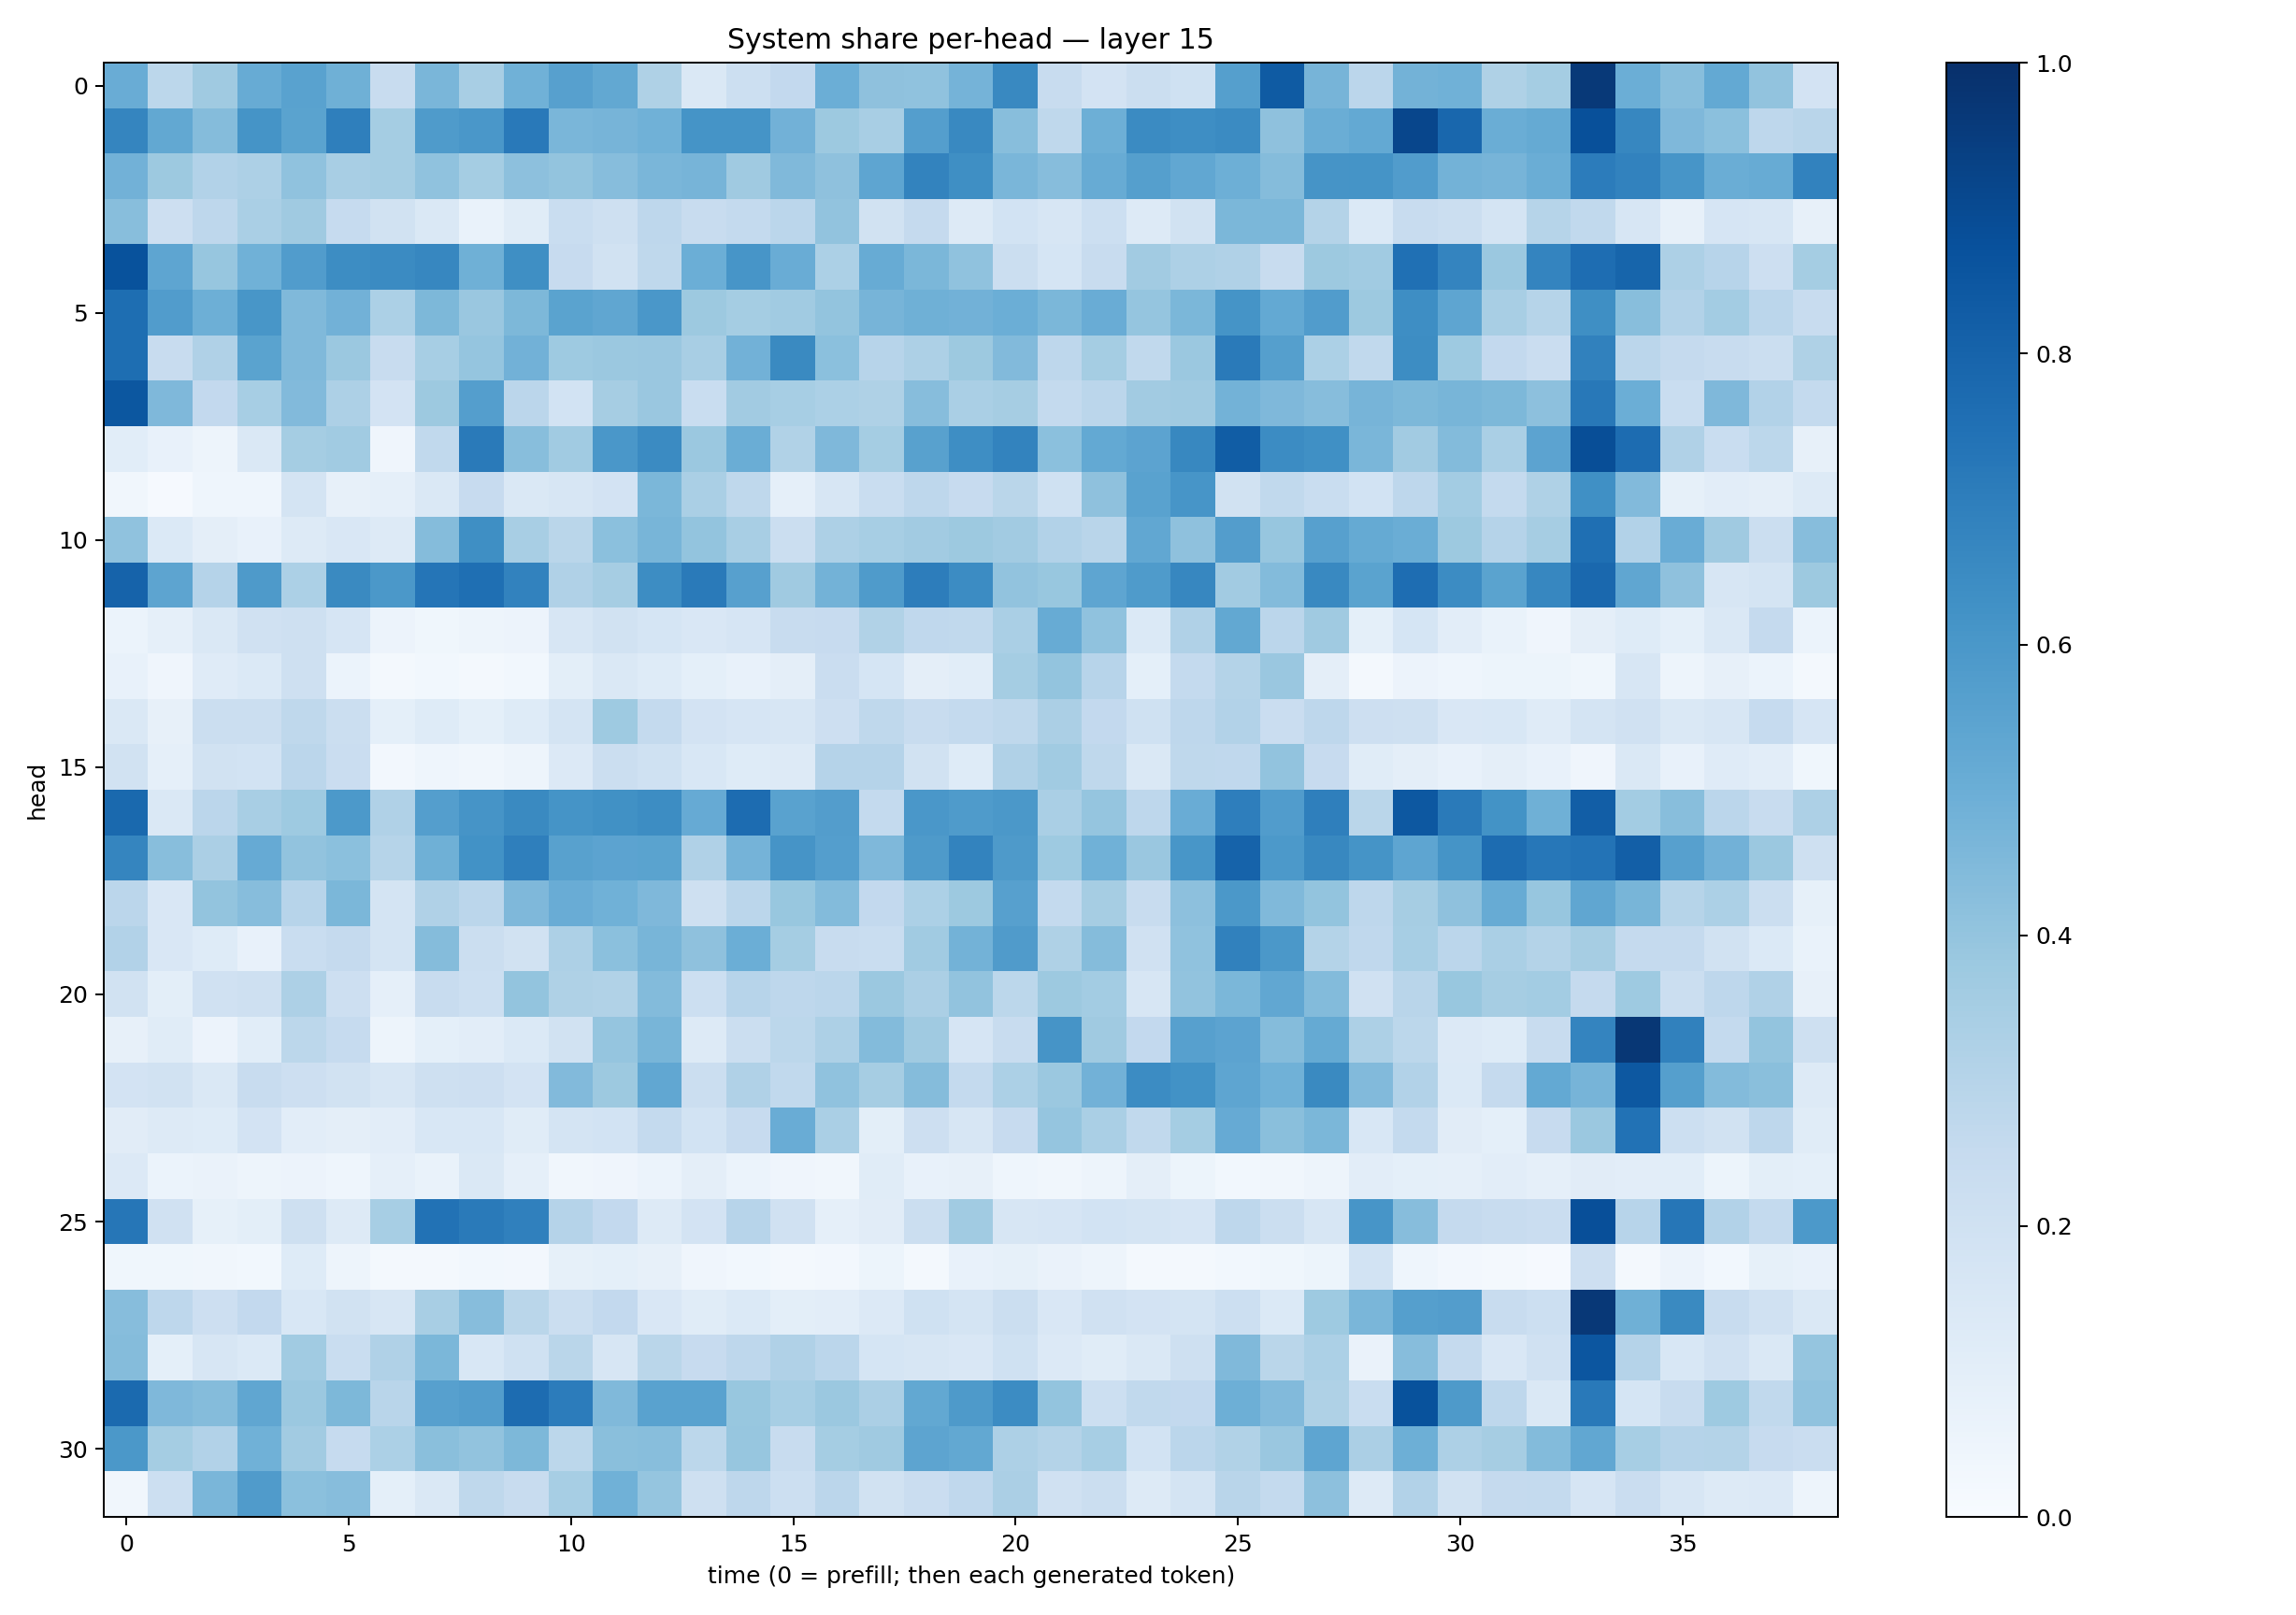

The file beside this chart, header and first rows:
0.5047093, 0.28097218, 0.3705474, 0.5112784, 0.5524457, 0.48878053, 0.23564084, 0.46343786, 0.34256777, 0.48731187, 0.56189746, 0.52388245, 0.32034197, 0.14475249, 0.21558775, 0.2607485, 0.49720633, 0.41281214, 0.40715075, 0.47353843, 0.6579929, 0.23896995, 0.18084592, 0.2244749
0.6704, 0.5246, 0.4363, 0.6164, 0.549, 0.6922, 0.3544, 0.5846, 0.5987, 0.7148, 0.4643, 0.4695, 0.4863, 0.6145, 0.614, 0.4827, 0.3771, 0.3401, 0.5669, 0.6589, 0.4294, 0.2715, 0.4936, 0.6503
0.4828, 0.3764, 0.3087, 0.3251, 0.4085, 0.3414, 0.3538, 0.4076, 0.354, 0.4155, 0.4006, 0.4329, 0.4647, 0.4708, 0.3698, 0.4467, 0.4138, 0.5356, 0.6779, 0.6366, 0.4637, 0.4301, 0.5114, 0.5639
0.4288, 0.2114, 0.2767, 0.3376, 0.3707, 0.2491, 0.1914, 0.1451, 0.06817, 0.1171, 0.2333, 0.2085, 0.2768, 0.2403, 0.2576, 0.2826, 0.4027, 0.1891, 0.251, 0.1285, 0.1844, 0.1563, 0.2168, 0.1292
0.8686, 0.5388, 0.3918, 0.488, 0.5768, 0.6443, 0.6509, 0.6664, 0.491, 0.6344, 0.2455, 0.1938, 0.2729, 0.4978, 0.6091, 0.5073, 0.3303, 0.5117, 0.4604, 0.4077, 0.2205, 0.1713, 0.2421, 0.3599
0.7615, 0.5751, 0.4958, 0.605, 0.4479, 0.4819, 0.3298, 0.4535, 0.3862, 0.4537, 0.5486, 0.5331, 0.6012, 0.3767, 0.353, 0.3661, 0.3993, 0.4702, 0.4888, 0.4824, 0.4979, 0.4594, 0.5061, 0.3972
0.7592, 0.2344, 0.3194, 0.5488, 0.4453, 0.3816, 0.2344, 0.3464, 0.3962, 0.4809, 0.3717, 0.3811, 0.3848, 0.3437, 0.4838, 0.6551, 0.4219, 0.2948, 0.3251, 0.3758, 0.4438, 0.2767, 0.3535, 0.2655
0.8514, 0.4526, 0.2591, 0.3457, 0.4424, 0.3243, 0.1826, 0.3786, 0.5664, 0.2839, 0.1874, 0.3507, 0.3833, 0.2311, 0.3605, 0.3458, 0.3311, 0.3225, 0.4327, 0.3362, 0.3504, 0.2572, 0.2833, 0.3621
0.1085, 0.07233, 0.05028, 0.1451, 0.3519, 0.365, 0.04297, 0.2633, 0.7131, 0.427, 0.365, 0.5979, 0.6506, 0.3827, 0.5007, 0.3158, 0.4493, 0.3549, 0.5585, 0.6384, 0.6766, 0.4198, 0.5214, 0.5433
0.03508, 0.01151, 0.04312, 0.04412, 0.1786, 0.07819, 0.0863, 0.1456, 0.2423, 0.1478, 0.1598, 0.182, 0.4609, 0.3386, 0.2721, 0.08955, 0.1615, 0.2314, 0.2771, 0.2427, 0.2888, 0.2023, 0.4122, 0.5516
0.4078, 0.1389, 0.09457, 0.0763, 0.1324, 0.1507, 0.1318, 0.437, 0.634, 0.3409, 0.2879, 0.4193, 0.4682, 0.4005, 0.3434, 0.2253, 0.3245, 0.3457, 0.3599, 0.3755, 0.363, 0.3105, 0.2909, 0.5298
0.8027, 0.5394, 0.3023, 0.5885, 0.3287, 0.6538, 0.5946, 0.7323, 0.7561, 0.6814, 0.3172, 0.3502, 0.6433, 0.7116, 0.562, 0.3695, 0.4795, 0.5824, 0.702, 0.647, 0.4035, 0.3897, 0.5383, 0.5842
0.06197, 0.0873, 0.144, 0.1982, 0.2041, 0.1665, 0.05586, 0.03904, 0.05044, 0.05586, 0.1576, 0.1907, 0.168, 0.1519, 0.1647, 0.2391, 0.2461, 0.3138, 0.2693, 0.2652, 0.3391, 0.5108, 0.41, 0.1389
0.07084, 0.04071, 0.1172, 0.1388, 0.206, 0.05876, 0.0164, 0.02834, 0.0227, 0.02765, 0.09906, 0.1422, 0.1248, 0.09033, 0.07777, 0.09506, 0.2298, 0.1703, 0.09512, 0.1091, 0.3516, 0.3994, 0.2966, 0.09235
0.1439, 0.08136, 0.2199, 0.2201, 0.2727, 0.2194, 0.09027, 0.1223, 0.09135, 0.122, 0.1782, 0.3721, 0.2552, 0.1807, 0.1652, 0.1626, 0.2114, 0.2705, 0.236, 0.255, 0.2712, 0.3322, 0.2613, 0.2004
0.1949, 0.0872, 0.1942, 0.1847, 0.2833, 0.2298, 0.02431, 0.04329, 0.03209, 0.04796, 0.1363, 0.2253, 0.2009, 0.1533, 0.122, 0.1257, 0.3025, 0.3033, 0.1887, 0.1236, 0.3172, 0.3667, 0.2709, 0.1473
0.7805, 0.1452, 0.2845, 0.3414, 0.3749, 0.593, 0.319, 0.5666, 0.6129, 0.6525, 0.6154, 0.6287, 0.6438, 0.5127, 0.7672, 0.552, 0.5714, 0.2566, 0.5996, 0.5856, 0.5938, 0.3362, 0.3957, 0.274
0.671, 0.4285, 0.3339, 0.5118, 0.4027, 0.4209, 0.2972, 0.4904, 0.6212, 0.6918, 0.5555, 0.5456, 0.5482, 0.3193, 0.4736, 0.6118, 0.569, 0.4516, 0.5894, 0.6778, 0.5866, 0.3725, 0.4858, 0.3863
0.2828, 0.1513, 0.4018, 0.4323, 0.2942, 0.4584, 0.1739, 0.3187, 0.2818, 0.45, 0.5052, 0.4855, 0.4503, 0.2051, 0.282, 0.3873, 0.4389, 0.2606, 0.3289, 0.3752, 0.5606, 0.2567, 0.3513, 0.2371
0.3114, 0.1493, 0.122, 0.07736, 0.2323, 0.2513, 0.1789, 0.4358, 0.2224, 0.1916, 0.3249, 0.4197, 0.4678, 0.413, 0.4978, 0.3535, 0.2396, 0.2311, 0.3665, 0.48, 0.5798, 0.322, 0.4347, 0.1963
0.19, 0.09913, 0.1981, 0.2065, 0.3257, 0.2128, 0.08927, 0.2392, 0.2155, 0.399, 0.3209, 0.3126, 0.4392, 0.2155, 0.2944, 0.2759, 0.2828, 0.3822, 0.3355, 0.4051, 0.2795, 0.3757, 0.3563, 0.1632
0.08116, 0.1164, 0.05846, 0.1093, 0.2803, 0.25, 0.04951, 0.09111, 0.1052, 0.1376, 0.1878, 0.3954, 0.4666, 0.1284, 0.2246, 0.2801, 0.3251, 0.4399, 0.3695, 0.1653, 0.2377, 0.6118, 0.369, 0.2597
0.1814, 0.1892, 0.1416, 0.2374, 0.2143, 0.1918, 0.1608, 0.2044, 0.211, 0.1804, 0.4431, 0.377, 0.5275, 0.2243, 0.3188, 0.2624, 0.4088, 0.3485, 0.4338, 0.2575, 0.3314, 0.3818, 0.4827, 0.6483
0.1122, 0.1298, 0.1229, 0.1822, 0.1046, 0.09379, 0.1053, 0.1528, 0.1548, 0.1152, 0.1755, 0.1842, 0.2565, 0.1865, 0.2454, 0.5075, 0.3368, 0.1004, 0.2139, 0.1577, 0.2437, 0.3962, 0.3376, 0.2636
0.1348, 0.05888, 0.06274, 0.0506, 0.05624, 0.046, 0.08955, 0.07017, 0.1413, 0.08853, 0.0332, 0.0399, 0.05892, 0.09388, 0.06055, 0.04234, 0.03221, 0.1162, 0.07127, 0.07922, 0.04598, 0.03316, 0.0489, 0.0955
0.7283, 0.1973, 0.08307, 0.1009, 0.2077, 0.126, 0.3452, 0.7446, 0.7121, 0.6895, 0.3046, 0.2609, 0.1261, 0.1822, 0.2956, 0.1958, 0.08815, 0.1127, 0.2205, 0.3644, 0.1596, 0.1678, 0.1873, 0.1735
0.03806, 0.03894, 0.03214, 0.02754, 0.1249, 0.04944, 0.01761, 0.01755, 0.02835, 0.02515, 0.08329, 0.09072, 0.0797, 0.04037, 0.03115, 0.02174, 0.02546, 0.05458, 0.02184, 0.07702, 0.08388, 0.0633, 0.04698, 0.02325
0.4303, 0.2757, 0.2145, 0.2609, 0.1529, 0.1903, 0.1612, 0.3427, 0.4315, 0.2866, 0.2198, 0.2606, 0.1521, 0.1165, 0.1398, 0.1009, 0.1037, 0.1346, 0.2026, 0.1754, 0.222, 0.1489, 0.1977, 0.1828
0.4352, 0.09331, 0.1594, 0.1383, 0.3656, 0.2322, 0.3187, 0.4582, 0.153, 0.2012, 0.2853, 0.1578, 0.2867, 0.2434, 0.2735, 0.3168, 0.2829, 0.1717, 0.1589, 0.1518, 0.1997, 0.1337, 0.1136, 0.143
0.7765, 0.4519, 0.435, 0.5331, 0.3797, 0.4561, 0.2928, 0.5611, 0.5738, 0.7695, 0.7055, 0.447, 0.553, 0.5534, 0.3898, 0.3443, 0.38, 0.3334, 0.5245, 0.5863, 0.6453, 0.4021, 0.2173, 0.2644
0.5966, 0.353, 0.3093, 0.4869, 0.3611, 0.2489, 0.329, 0.4242, 0.4062, 0.4562, 0.2781, 0.424, 0.4291, 0.2775, 0.3907, 0.2407, 0.3518, 0.3674, 0.5394, 0.5268, 0.3265, 0.3081, 0.3448, 0.184
0.03421, 0.218, 0.4612, 0.5796, 0.4208, 0.4309, 0.09232, 0.1438, 0.2715, 0.2398, 0.3475, 0.488, 0.398, 0.2064, 0.2741, 0.2172, 0.2834, 0.1942, 0.2286, 0.2658, 0.3359, 0.196, 0.2195, 0.1312
